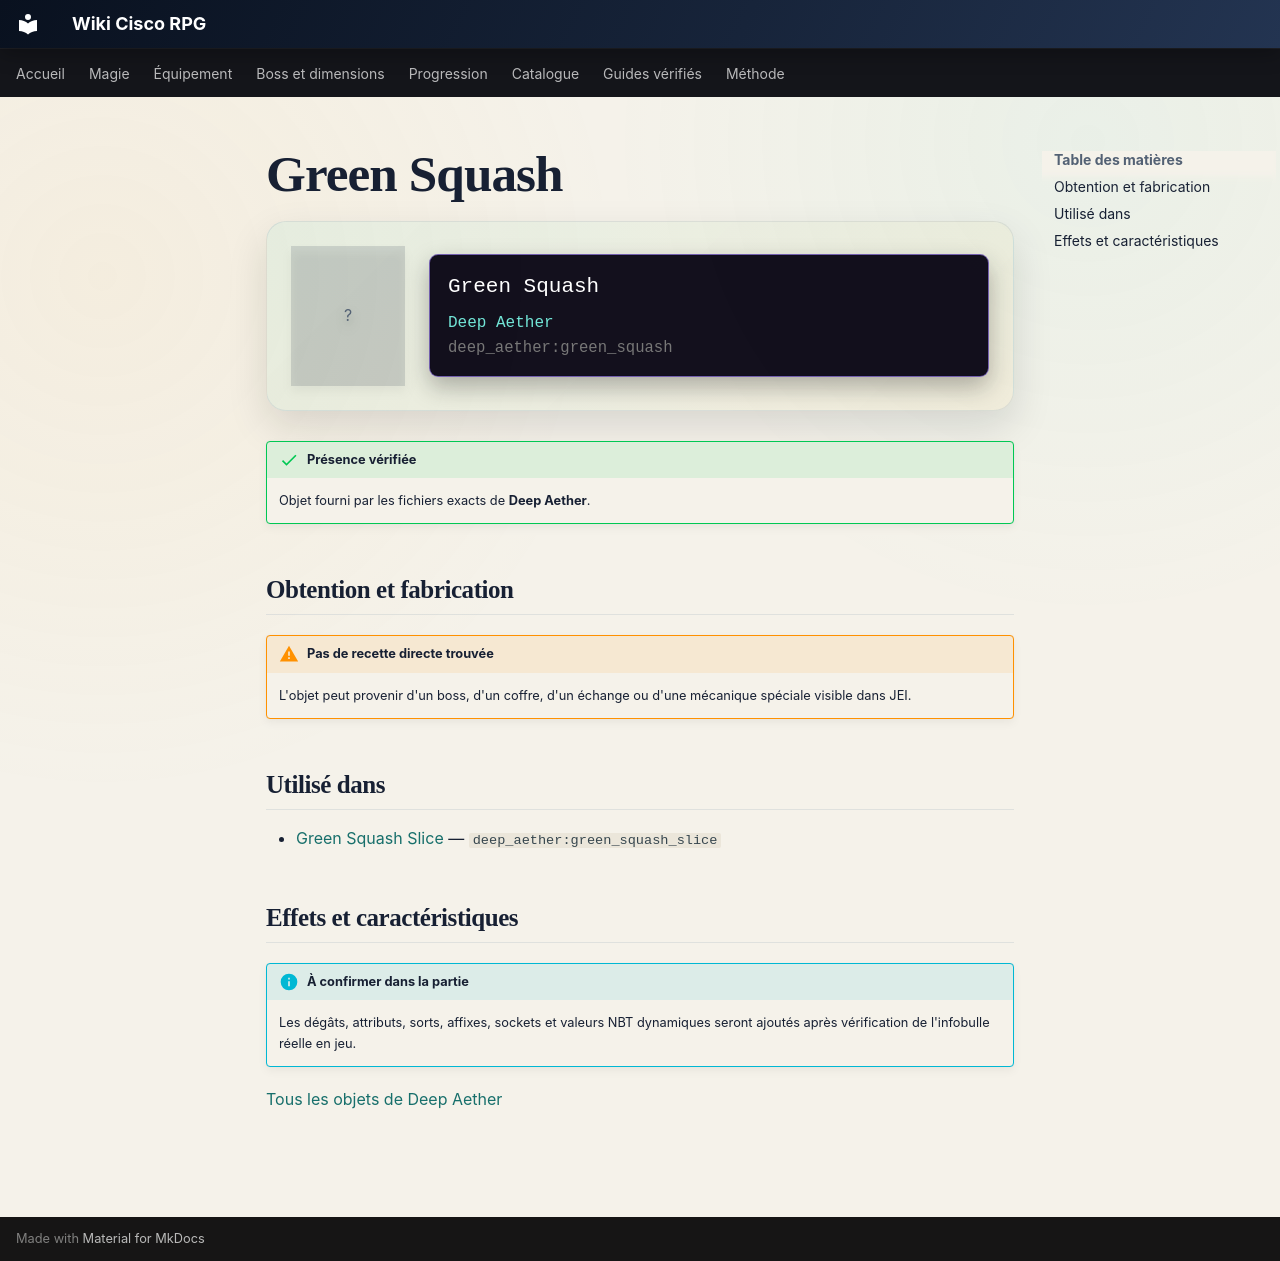

repository: Kloups-Dev/wiki-cisco-rpg · page: catalogue/objets/deep_aether/green_squash/index.html · generator: mkdocs

# Green Squash

<div class="mc-item-showcase">
<div class="mc-item-icon mc-item-icon--missing">?</div>
<div class="mc-tooltip-card">
<div class="mc-tooltip-card__name">Green Squash</div>
<div class="mc-tooltip-card__mod">Deep Aether</div>
<div class="mc-tooltip-card__id">deep_aether:green_squash</div>
</div>
</div>

!!! success "Présence vérifiée"
    Objet fourni par les fichiers exacts de **Deep Aether**.

## Obtention et fabrication

!!! warning "Pas de recette directe trouvée"
    L'objet peut provenir d'un boss, d'un coffre, d'un échange ou d'une mécanique spéciale visible dans JEI.

## Utilisé dans

- [Green Squash Slice](../../../catalogue/objets/deep_aether/green_squash_slice.md) — <code>deep_aether:green_squash_slice</code>

## Effets et caractéristiques

!!! info "À confirmer dans la partie"
    Les dégâts, attributs, sorts, affixes, sockets et valeurs NBT dynamiques seront ajoutés après vérification de l'infobulle réelle en jeu.

[Tous les objets de Deep Aether](../../../contenu/deep-aether.md)
